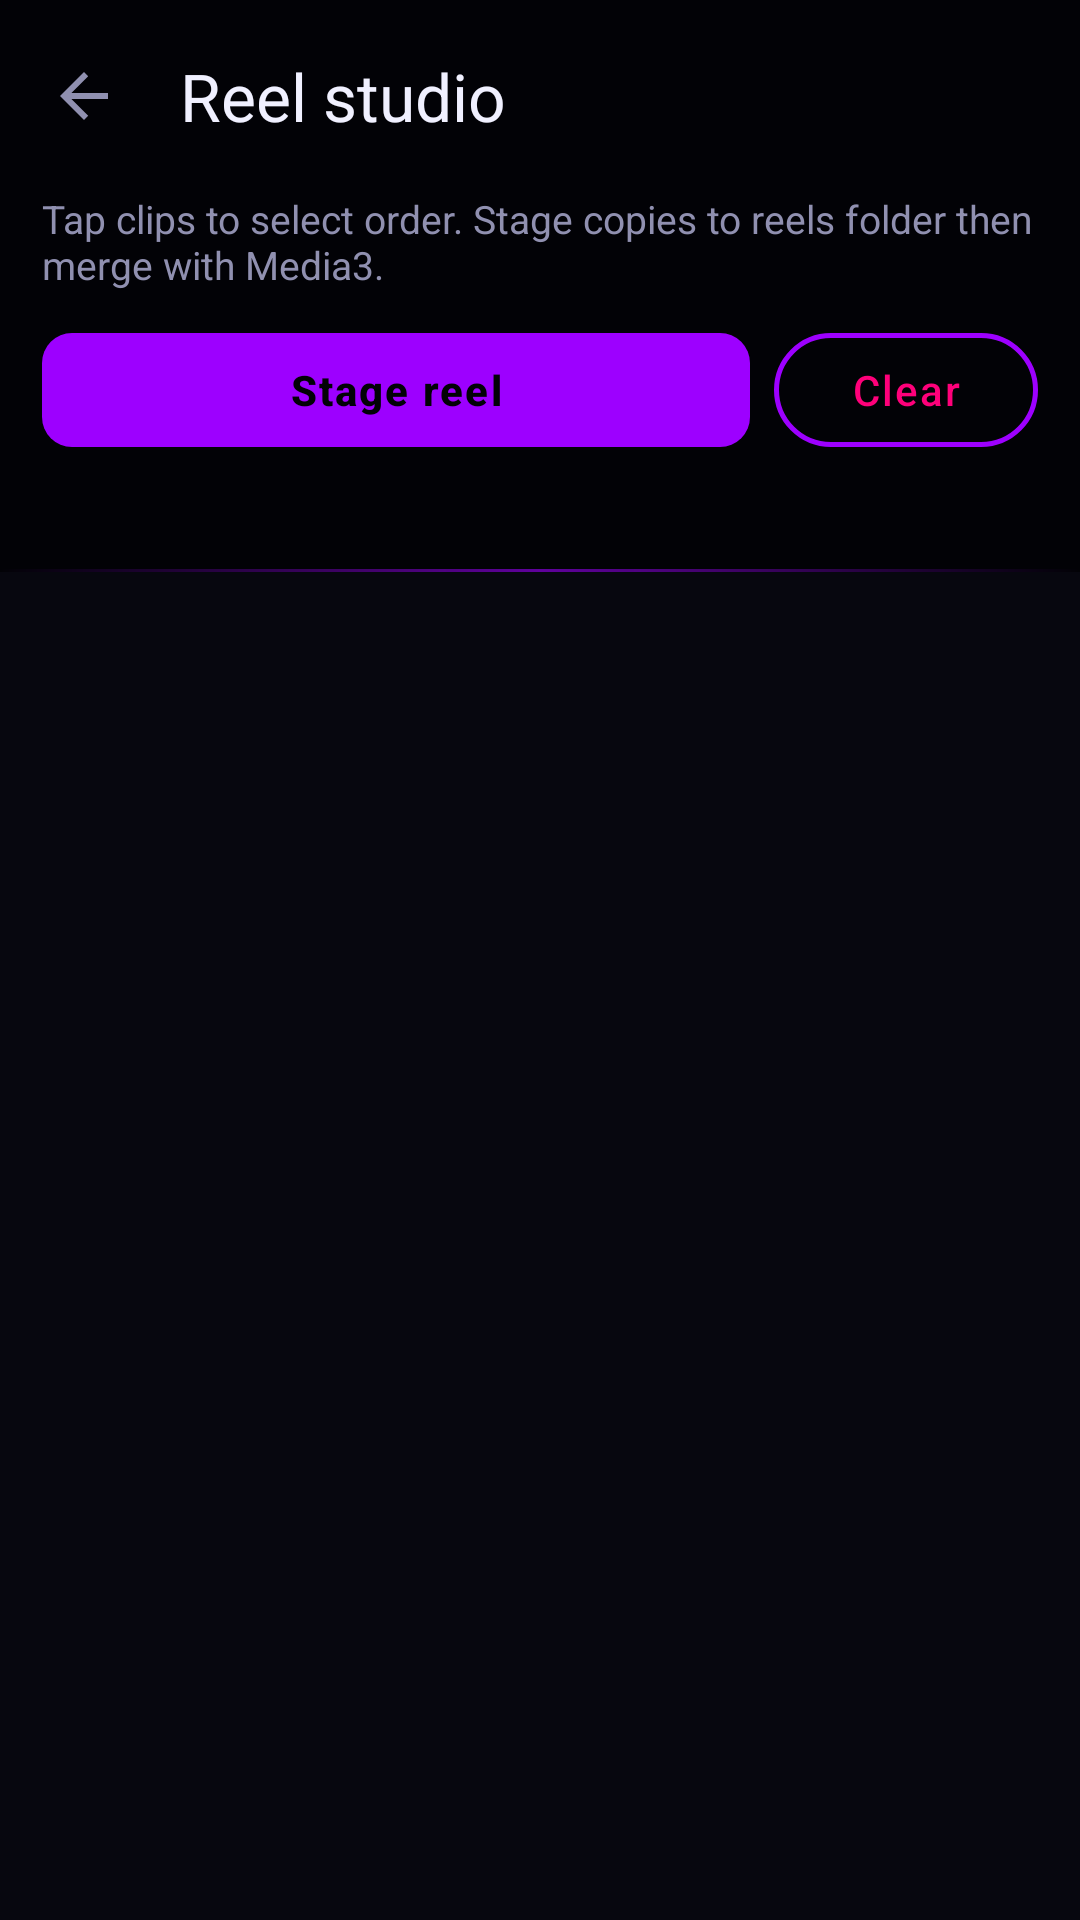

This screen was rendered from an Android layout file. Write that file and the resources it references.
<!-- AndroidManifest.xml: application theme Theme.HiraethFlame -->
<!-- res/layout/fragment_reel.xml -->
<?xml version="1.0" encoding="utf-8"?>
<androidx.coordinatorlayout.widget.CoordinatorLayout
    xmlns:android="http://schemas.android.com/apk/res/android"
    xmlns:app="http://schemas.android.com/apk/res-auto"
    android:layout_width="match_parent"
    android:layout_height="match_parent"
    android:background="@color/bg_deep">

    <com.google.android.material.appbar.AppBarLayout
        android:layout_width="match_parent"
        android:layout_height="wrap_content"
        android:background="@drawable/bg_toolbar"
        app:elevation="0dp">

        <com.google.android.material.appbar.MaterialToolbar
            android:id="@+id/toolbar"
            android:layout_width="match_parent"
            android:layout_height="?attr/actionBarSize"
            android:background="@android:color/transparent"
            app:navigationIcon="?attr/homeAsUpIndicator"
            app:title="Reel studio"
            app:titleTextColor="@color/text_primary" />

        
        <LinearLayout
            android:layout_width="match_parent"
            android:layout_height="wrap_content"
            android:orientation="vertical"
            android:paddingStart="14dp"
            android:paddingEnd="14dp"
            android:paddingBottom="12dp">

            <TextView
                android:layout_width="match_parent"
                android:layout_height="wrap_content"
                android:text="Tap clips to select order. Stage copies to reels folder then merge with Media3."
                android:textColor="@color/text_secondary"
                android:textSize="13sp" />

            <LinearLayout
                android:layout_width="match_parent"
                android:layout_height="wrap_content"
                android:layout_marginTop="10dp"
                android:orientation="horizontal">

                <com.google.android.material.button.MaterialButton
                    android:id="@+id/btn_stage"
                    style="@style/Btn.Neon.Filled"
                    android:layout_width="0dp"
                    android:layout_height="46dp"
                    android:layout_marginEnd="8dp"
                    android:layout_weight="1"
                    android:text="Stage reel" />

                <com.google.android.material.button.MaterialButton
                    android:id="@+id/btn_clear"
                    style="@style/Btn.Danger"
                    android:layout_width="wrap_content"
                    android:layout_height="46dp"
                    android:text="Clear" />
            </LinearLayout>

            <TextView
                android:id="@+id/status_text"
                android:layout_width="match_parent"
                android:layout_height="wrap_content"
                android:layout_marginTop="8dp"
                android:textColor="@color/neon_violet"
                android:textSize="13sp" />
        </LinearLayout>
    </com.google.android.material.appbar.AppBarLayout>

    <androidx.recyclerview.widget.RecyclerView
        android:id="@+id/recycler"
        android:layout_width="match_parent"
        android:layout_height="match_parent"
        android:clipToPadding="false"
        android:padding="8dp"
        android:paddingBottom="72dp"
        app:layout_behavior="@string/appbar_scrolling_view_behavior" />

</androidx.coordinatorlayout.widget.CoordinatorLayout>
<!-- resources referenced by this layout -->
<resources>
  <color name="bg_deep">#07070F</color>
  <color name="neon_violet">#9D00FF</color>
  <color name="text_primary">#F0F0FF</color>
  <color name="text_secondary">#9090B0</color>
  <style name="Btn.Danger" parent="Widget.Material3.Button.TextButton">
          <item name="android:textColor">@color/neon_magenta</item>
          <item name="rippleColor">#33FF007A</item>
      </style>
  <style name="Btn.Neon.Filled" parent="Widget.Material3.Button">
          <item name="android:textColor">@color/bg_abyss</item>
          <item name="backgroundTint">@color/neon_violet</item>
          <item name="strokeWidth">0dp</item>
          <item name="cornerRadius">10dp</item>
          <item name="android:textAllCaps">false</item>
          <item name="android:textStyle">bold</item>
          <item name="android:elevation">0dp</item>
          <item name="rippleColor">#44FFFFFF</item>
      </style>
  <color name="neon_magenta">#FF007A</color>
  <color name="bg_abyss">#020206</color>
  <color name="neon_violet_dim">#6A00CC</color>
  <color name="neon_violet_bright">#BF5FFF</color>
  <color name="neon_cyan">#00F5FF</color>
  <color name="bg_elevated">#1A1A30</color>
  <color name="bg_surface">#0E0E1C</color>
  <color name="bg_card">#131325</color>
  <color name="border_subtle">#1E1E38</color>
  <color name="text_hint">#505070</color>
  <style name="Card.Neon" parent="Widget.Material3.CardView.Elevated">
          <item name="cardBackgroundColor">@color/bg_card</item>
          <item name="strokeColor">@color/border_subtle</item>
          <item name="strokeWidth">1dp</item>
          <item name="cardCornerRadius">14dp</item>
          <item name="cardElevation">0dp</item>
      </style>
  <style name="BottomNav.Neon" parent="Widget.Material3.BottomNavigationView">
          <item name="materialThemeOverlay">@style/ThemeOverlay.BottomNav.Neon</item>
          <item name="elevation">0dp</item>
      </style>
  <style name="Toolbar.Neon" parent="Widget.Material3.Toolbar">
          <item name="titleTextColor">@color/text_primary</item>
          <item name="subtitleTextColor">@color/text_secondary</item>
          <item name="android:background">@color/bg_abyss</item>
          <item name="android:elevation">0dp</item>
      </style>
  <style name="FAB.Neon" parent="Widget.Material3.FloatingActionButton.Primary">
          <item name="backgroundTint">@android:color/transparent</item>
          <item name="tint">@color/neon_violet</item>
          <item name="android:elevation">0dp</item>
      </style>
  <style name="Dialog.Neon" parent="ThemeOverlay.Material3.MaterialAlertDialog">
          <item name="android:background">@color/bg_card</item>
          <item name="colorSurface">@color/bg_card</item>
          <item name="colorPrimary">@color/neon_violet</item>
          <item name="android:textColorPrimary">@color/text_primary</item>
          <item name="android:textColorSecondary">@color/text_secondary</item>
          <item name="buttonBarPositiveButtonStyle">@style/Btn.Neon.Filled</item>
          <item name="buttonBarNegativeButtonStyle">@style/Btn.Danger</item>
          <item name="materialAlertDialogTitleTextStyle">@style/AlertDialog.TitleText</item>
      </style>
  <style name="Seekbar.Neon" parent="Widget.AppCompat.SeekBar">
          <item name="android:progressTint">@color/neon_violet</item>
          <item name="android:thumbTint">@color/neon_violet</item>
      </style>
  <style name="ThemeOverlay.BottomNav.Neon" parent="">
          <item name="colorSurface">@color/bg_abyss</item>
          <item name="colorOnSurface">@color/text_hint</item>
          <item name="colorPrimary">@color/neon_violet</item>
      </style>
  <style name="AlertDialog.TitleText" parent="MaterialAlertDialog.Material3.Title.Text">
          <item name="android:textColor">@color/text_primary</item>
          <item name="android:textSize">18sp</item>
      </style>
</resources>
